Photos from the image-classification dataset "aurora_train" in the GitHub repository 123675/data. Its 5 classes are: drapery aurora, hotspot aurora, multiple arcs aurora, radial aurora, single arc aurora.

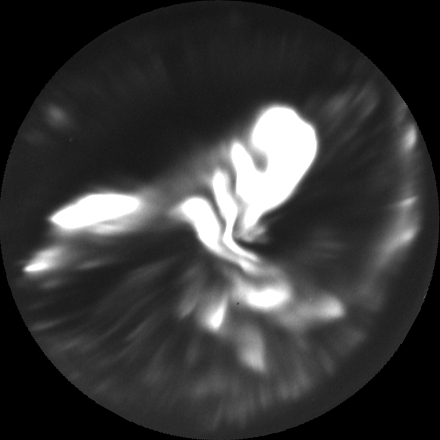
Label: hotspot aurora

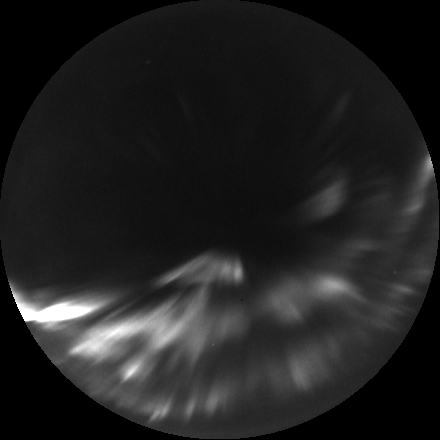
Label: radial aurora

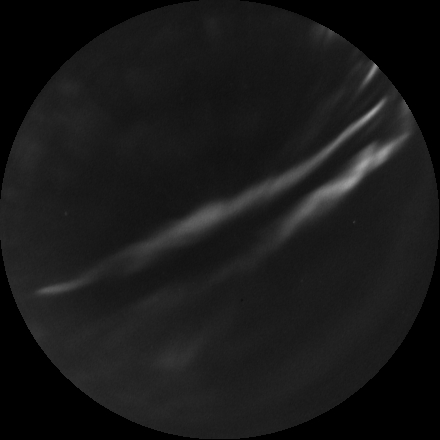
Label: multiple arcs aurora

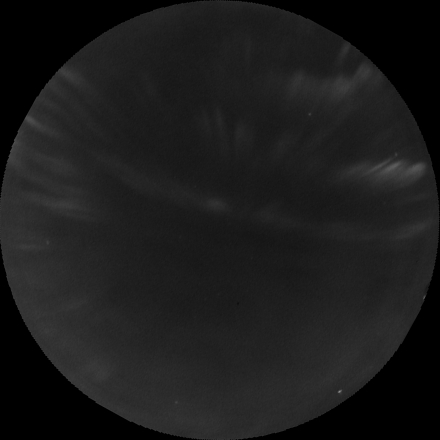
Label: drapery aurora

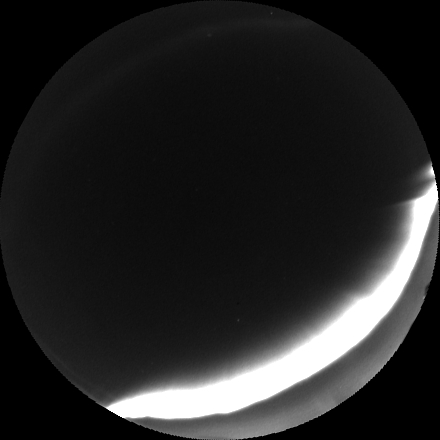
Label: single arc aurora

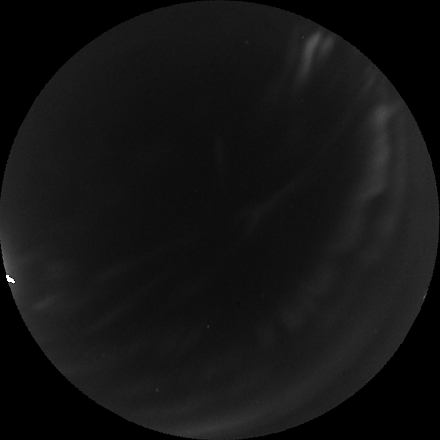
Label: drapery aurora
